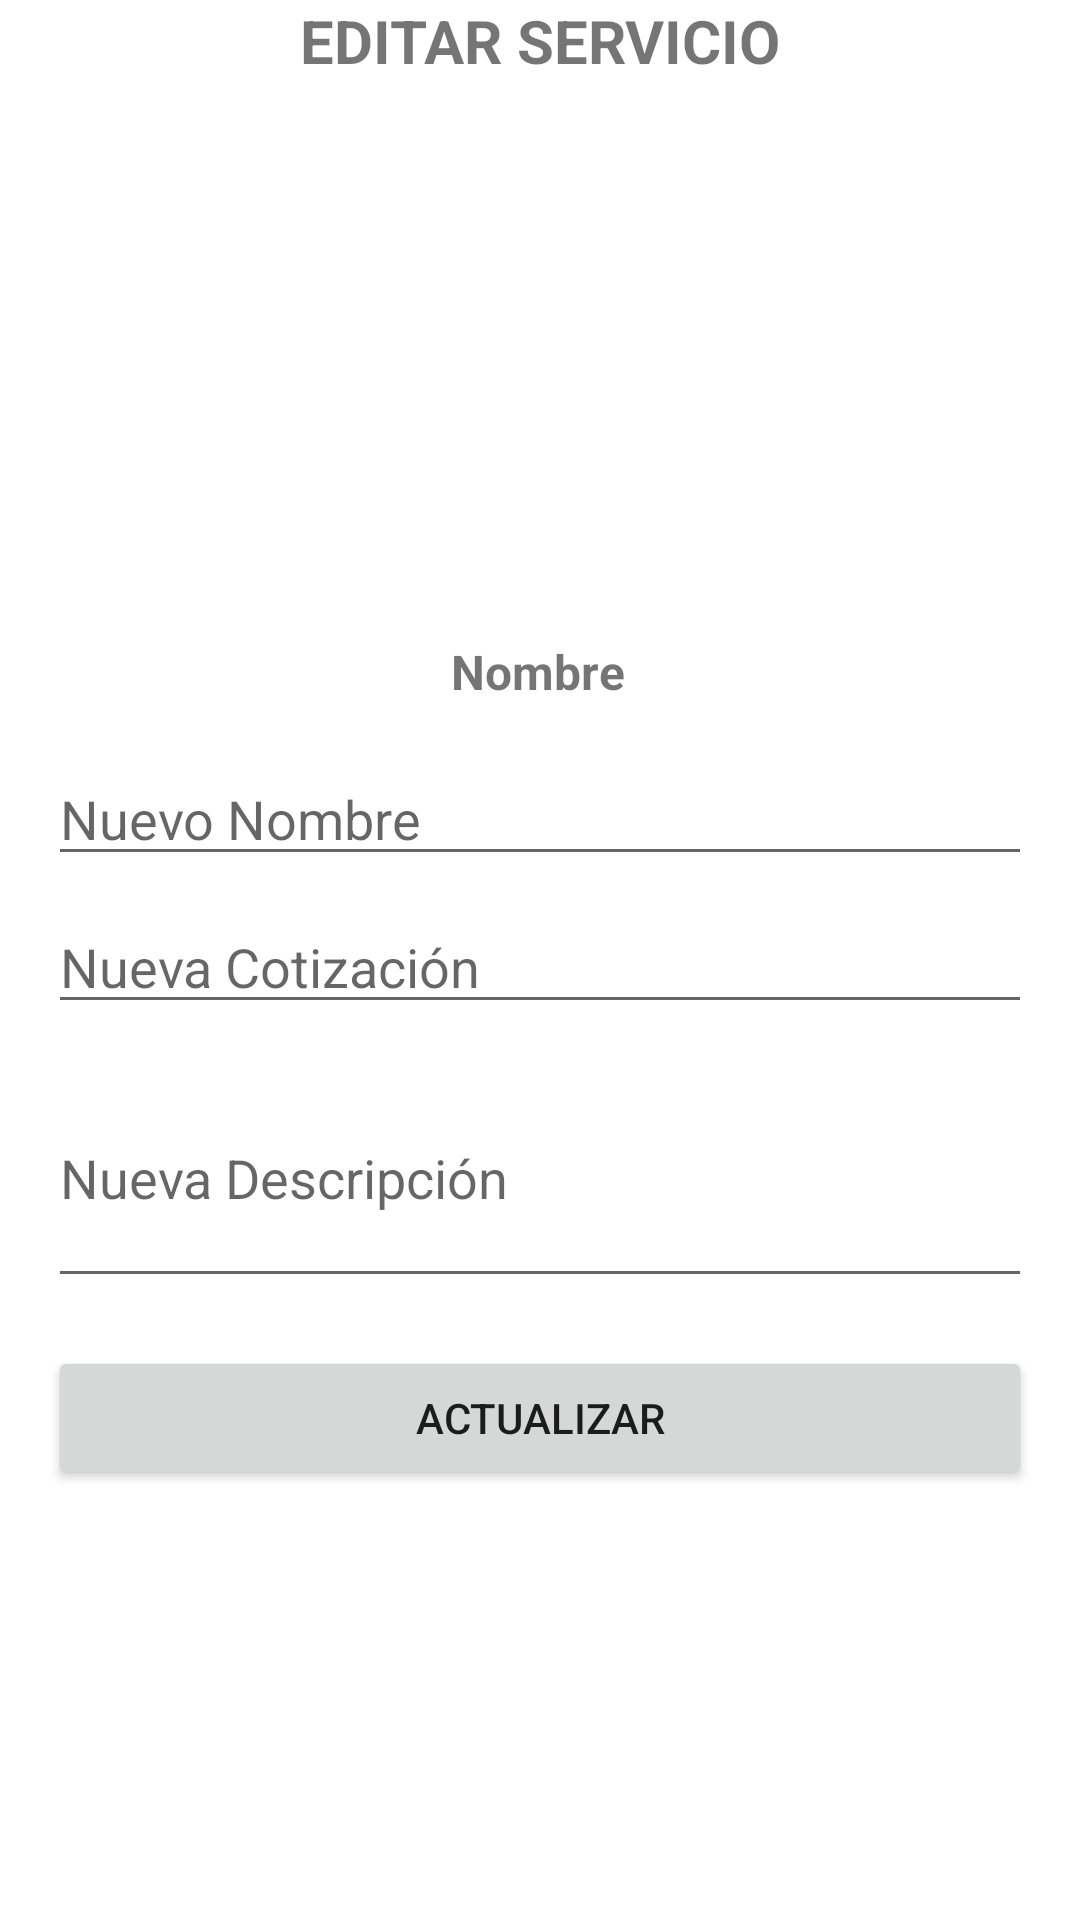

Layout XML and referenced resources for this Android screen:
<!-- AndroidManifest.xml: application theme Theme.ChambaApp -->
<!-- res/layout/activity_edit_my_job_worker.xml -->
<?xml version="1.0" encoding="utf-8"?>
<androidx.constraintlayout.widget.ConstraintLayout xmlns:android="http://schemas.android.com/apk/res/android"
    xmlns:app="http://schemas.android.com/apk/res-auto"
    xmlns:tools="http://schemas.android.com/tools"
    android:id="@+id/main"
    android:layout_width="match_parent"
    android:layout_height="match_parent"
    tools:context=".activities.WorkerViews.EditMyJobWorkerActivity">

    <TextView
        android:id="@+id/title"
        android:layout_width="wrap_content"
        android:layout_height="wrap_content"
        android:text="EDITAR SERVICIO"
        android:textSize="20sp"
        android:textStyle="bold"
        app:layout_constraintTop_toTopOf="parent"
        app:layout_constraintStart_toStartOf="parent"
        app:layout_constraintEnd_toEndOf="parent"
        android:layout_marginBottom="16dp"/>

    <ImageView
        android:id="@+id/imageView2"
        android:layout_width="112dp"
        android:layout_height="130dp"
        android:layout_marginTop="28dp"
        android:src="@drawable/avatar_image"
        app:layout_constraintEnd_toEndOf="parent"
        app:layout_constraintHorizontal_bias="0.497"
        app:layout_constraintStart_toStartOf="parent"
        app:layout_constraintTop_toBottomOf="@+id/title" />

    <TextView
        android:id="@+id/tvReviewUsername"
        android:layout_width="wrap_content"
        android:layout_height="wrap_content"
        android:layout_marginTop="28dp"
        android:text="Nombre"
        android:textSize="16sp"
        android:textStyle="bold"
        app:layout_constraintEnd_toEndOf="parent"
        app:layout_constraintHorizontal_bias="0.498"
        app:layout_constraintStart_toStartOf="parent"
        app:layout_constraintTop_toBottomOf="@+id/imageView2" />

    <EditText
        android:id="@+id/service_name_edit"
        android:layout_width="0dp"
        android:layout_height="wrap_content"
        android:layout_marginStart="16dp"
        android:layout_marginTop="16dp"
        android:layout_marginEnd="16dp"
        android:hint="Nuevo Nombre"
        android:inputType="text"
        app:layout_constraintEnd_toEndOf="parent"
        app:layout_constraintHorizontal_bias="0.0"
        app:layout_constraintStart_toStartOf="parent"
        app:layout_constraintTop_toBottomOf="@+id/tvReviewUsername" />

    <EditText
        android:id="@+id/quote_edit"
        android:layout_width="0dp"
        android:layout_height="wrap_content"
        android:hint="Nueva Cotización"
        android:inputType="numberDecimal"
        app:layout_constraintTop_toBottomOf="@id/service_name_edit"
        app:layout_constraintStart_toStartOf="parent"
        app:layout_constraintEnd_toEndOf="parent"
        android:layout_marginTop="8dp"
        android:layout_marginStart="16dp"
        android:layout_marginEnd="16dp"/>

    <EditText
        android:id="@+id/description_edit"
        android:layout_width="0dp"
        android:layout_height="wrap_content"
        android:hint="Nueva Descripción"
        android:inputType="textMultiLine"
        android:minLines="3"
        app:layout_constraintTop_toBottomOf="@id/quote_edit"
        app:layout_constraintStart_toStartOf="parent"
        app:layout_constraintEnd_toEndOf="parent"
        android:layout_marginTop="8dp"
        android:layout_marginStart="16dp"
        android:layout_marginEnd="16dp"/>

    <Button
        android:id="@+id/confirm_button"
        android:layout_width="0dp"
        android:layout_height="wrap_content"
        android:text="ACTUALIZAR"
        app:layout_constraintTop_toBottomOf="@id/description_edit"
        app:layout_constraintStart_toStartOf="parent"
        app:layout_constraintEnd_toEndOf="parent"
        android:layout_marginTop="16dp"
        android:layout_marginStart="16dp"
        android:layout_marginEnd="16dp"/>


</androidx.constraintlayout.widget.ConstraintLayout>
<!-- resources referenced by this layout -->
<resources>
  <style name="Theme.ChambaApp" parent="Theme.MaterialComponents.DayNight.NoActionBar">
          
          <item name="colorPrimary">@color/purple_500</item>
          <item name="colorPrimaryVariant">@color/purple_700</item>
          <item name="colorOnPrimary">@color/white</item>
          
          <item name="colorSecondary">@color/teal_200</item>
          <item name="colorSecondaryVariant">@color/teal_700</item>
          <item name="colorOnSecondary">@color/black</item>
          
          <item name="android:statusBarColor">?attr/colorPrimaryVariant</item>
          
  
      </style>
  <color name="purple_500">#FF6200EE</color>
  <color name="purple_700">#FF3700B3</color>
  <color name="white">#FFFFFFFF</color>
  
  
      // Paleta de colores: https://coolors.co/palette/001524-15616d-ffecd1-ff7d00-78290f
  <color name="teal_200">#FF03DAC5</color>
  <color name="teal_700">#FF018786</color>
  <color name="black">#FF000000</color>
</resources>
